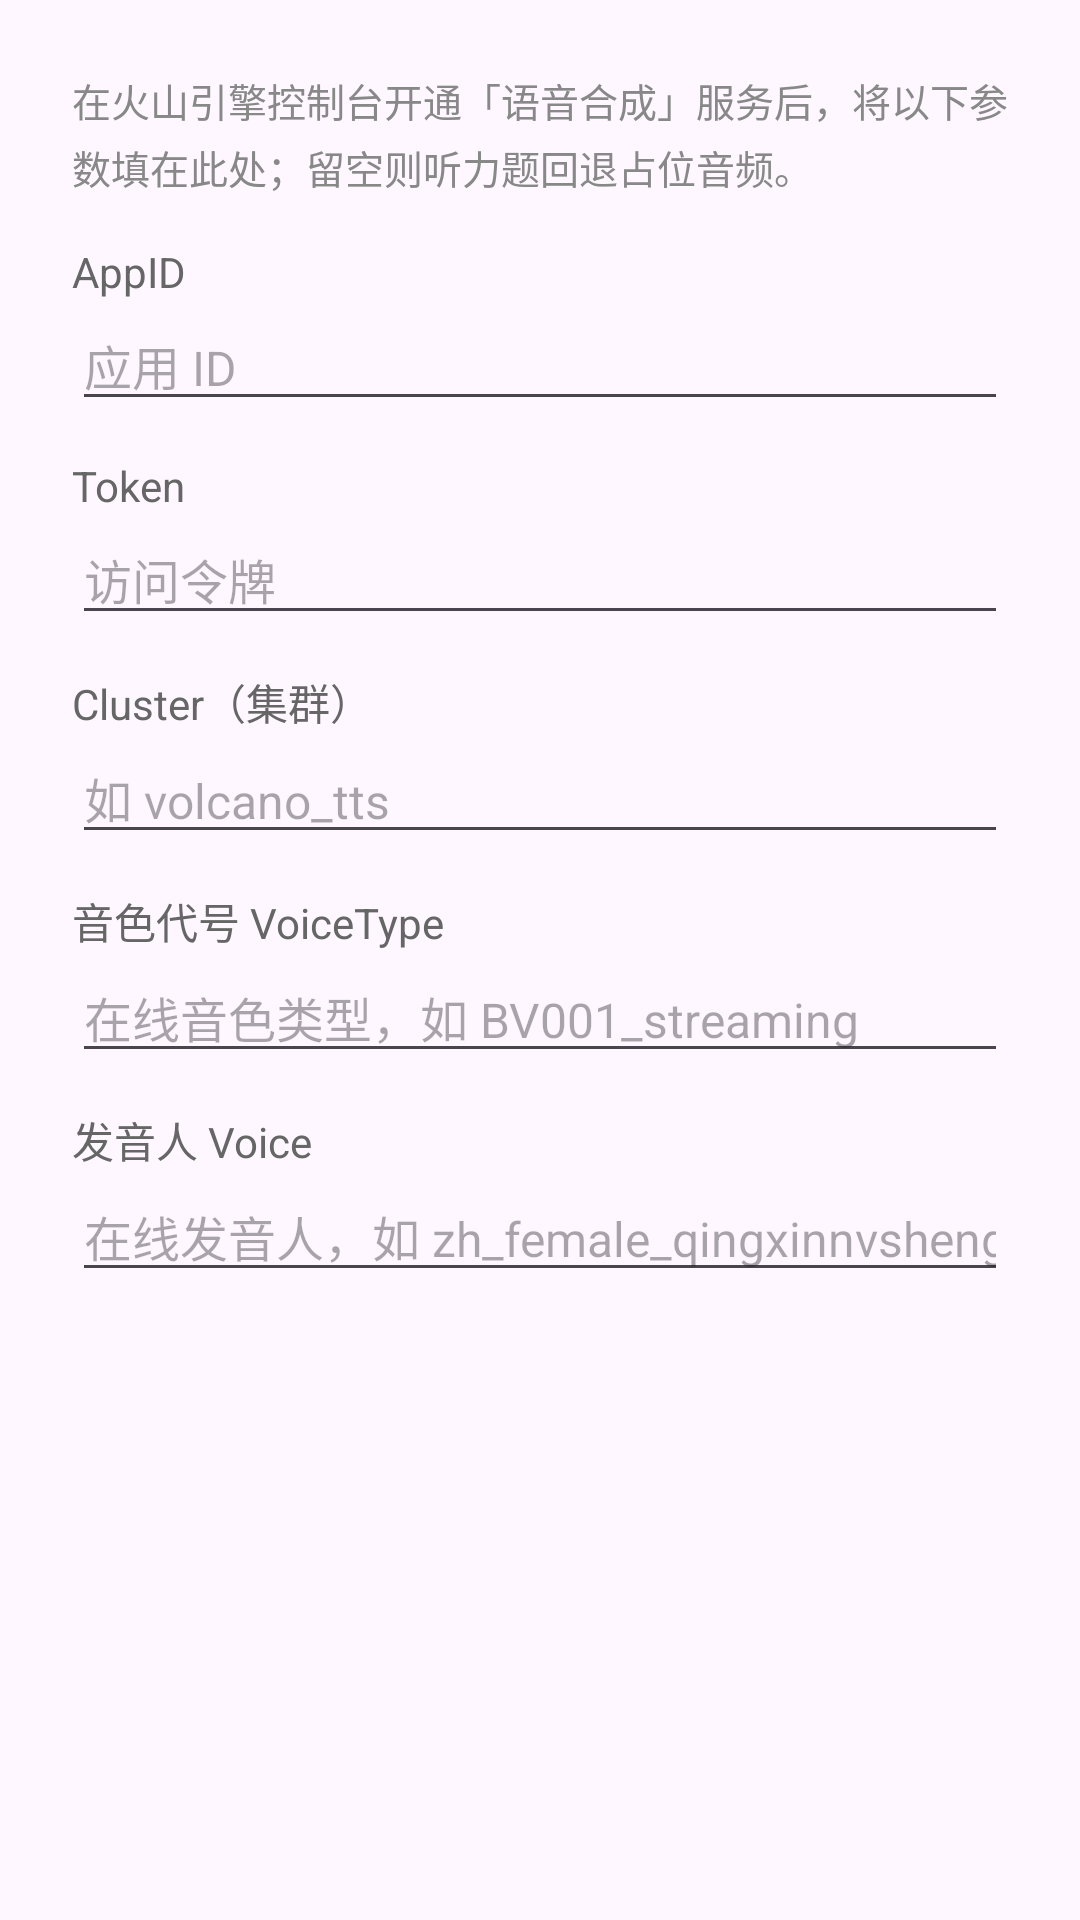

Here is an Android app screen rendered from its layout file. Give the layout XML and the strings, colors and styles it references.
<!-- AndroidManifest.xml: application theme Theme.Basic -->
<!-- res/layout/dialog_doubao_tts_settings.xml -->
<?xml version="1.0" encoding="utf-8"?>
<ScrollView xmlns:android="http://schemas.android.com/apk/res/android"
    android:layout_width="match_parent"
    android:layout_height="wrap_content">

    <LinearLayout
        android:layout_width="match_parent"
        android:layout_height="wrap_content"
        android:orientation="vertical"
        android:padding="24dp">

        <TextView
            android:layout_width="wrap_content"
            android:layout_height="wrap_content"
            android:text="在火山引擎控制台开通「语音合成」服务后，将以下参数填在此处；留空则听力题回退占位音频。"
            android:textSize="13sp"
            android:textColor="#888888"
            android:lineSpacingMultiplier="1.2" />

        <TextView
            android:layout_width="wrap_content"
            android:layout_height="wrap_content"
            android:layout_marginTop="16dp"
            android:text="AppID"
            android:textSize="14sp"
            android:textColor="#666666" />

        <EditText
            android:id="@+id/et_doubao_tts_app_id"
            android:layout_width="match_parent"
            android:layout_height="wrap_content"
            android:hint="应用 ID"
            android:inputType="text"
            android:maxLength="64"
            android:textSize="16sp" />

        <TextView
            android:layout_width="wrap_content"
            android:layout_height="wrap_content"
            android:layout_marginTop="12dp"
            android:text="Token"
            android:textSize="14sp"
            android:textColor="#666666" />

        <EditText
            android:id="@+id/et_doubao_tts_token"
            android:layout_width="match_parent"
            android:layout_height="wrap_content"
            android:hint="访问令牌"
            android:inputType="text"
            android:maxLength="128"
            android:textSize="16sp" />

        <TextView
            android:layout_width="wrap_content"
            android:layout_height="wrap_content"
            android:layout_marginTop="12dp"
            android:text="Cluster（集群）"
            android:textSize="14sp"
            android:textColor="#666666" />

        <EditText
            android:id="@+id/et_doubao_tts_cluster"
            android:layout_width="match_parent"
            android:layout_height="wrap_content"
            android:hint="如 volcano_tts"
            android:inputType="text"
            android:maxLength="64"
            android:textSize="16sp" />

        <TextView
            android:layout_width="wrap_content"
            android:layout_height="wrap_content"
            android:layout_marginTop="12dp"
            android:text="音色代号 VoiceType"
            android:textSize="14sp"
            android:textColor="#666666" />

        <EditText
            android:id="@+id/et_doubao_tts_voice_type"
            android:layout_width="match_parent"
            android:layout_height="wrap_content"
            android:hint="在线音色类型，如 BV001_streaming"
            android:inputType="text"
            android:maxLength="64"
            android:textSize="16sp" />

        <TextView
            android:layout_width="wrap_content"
            android:layout_height="wrap_content"
            android:layout_marginTop="12dp"
            android:text="发音人 Voice"
            android:textSize="14sp"
            android:textColor="#666666" />

        <EditText
            android:id="@+id/et_doubao_tts_voice"
            android:layout_width="match_parent"
            android:layout_height="wrap_content"
            android:hint="在线发音人，如 zh_female_qingxinnvsheng_mars_bigtts"
            android:inputType="text"
            android:maxLength="64"
            android:textSize="16sp" />

    </LinearLayout>
</ScrollView>
<!-- resources referenced by this layout -->
<resources>
  <style name="Theme.Basic" parent="Base.Theme.Basic" />
  <style name="Base.Theme.Basic" parent="Theme.Material3.DayNight.NoActionBar">
          
          
      </style>
</resources>
